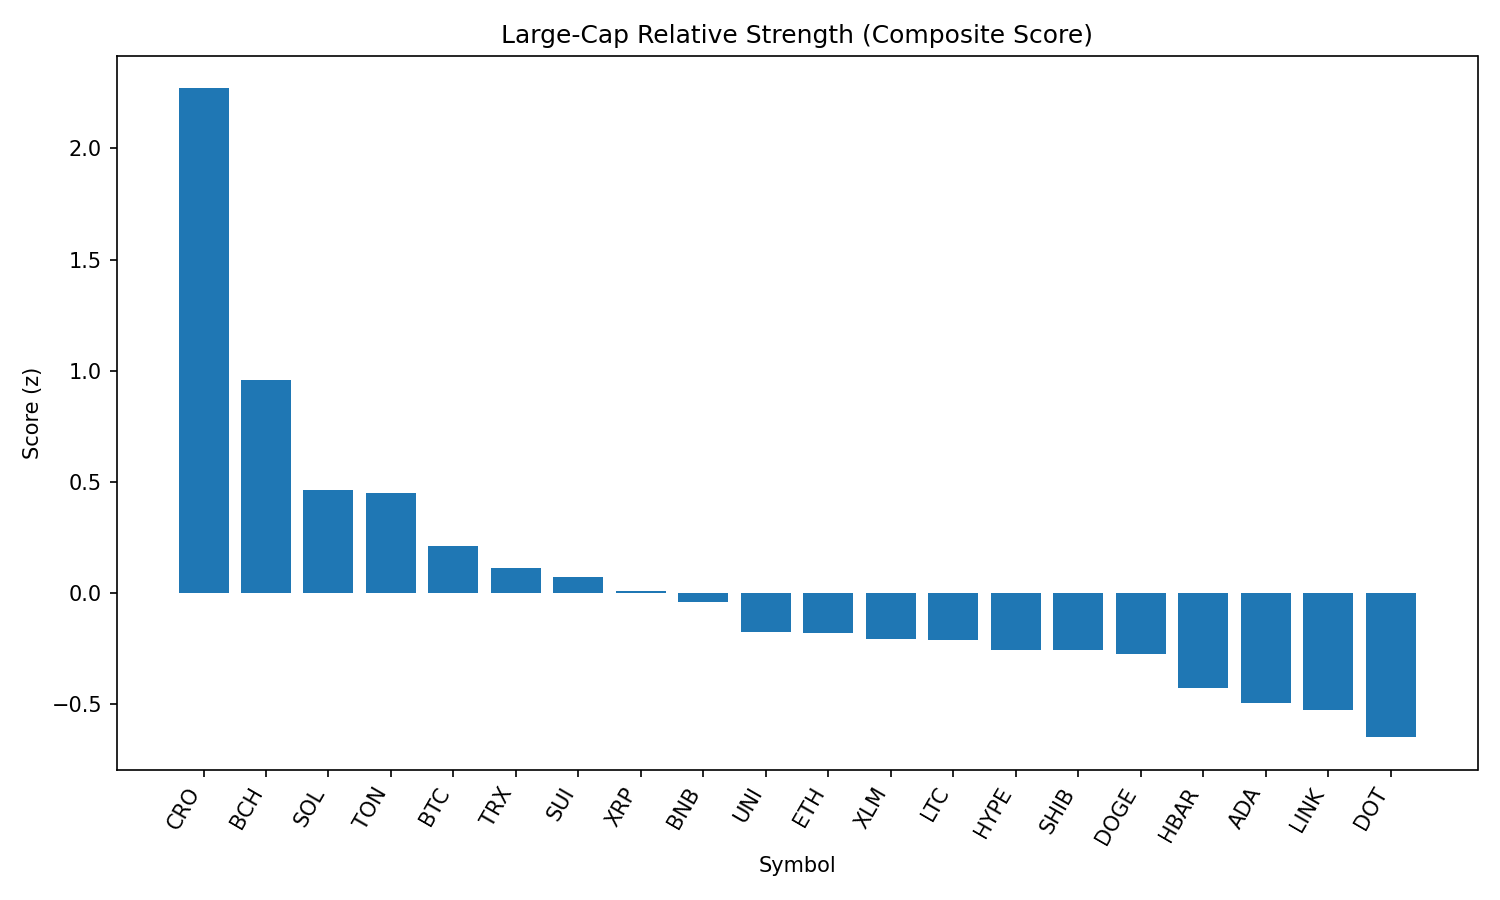

The table this chart was drawn from, first rows:
rank, name, symbol, price, pct_1h, pct_24h, pct_7d, pct_1h_vs_btc, pct_24h_vs_btc, pct_7d_vs_btc, market_cap_rank, market_cap, volume_usd, score
1, Cronos, CRO, 0.3392, -0.3809, 53.66, 135.7, -0.3818, 51.65, 136.3, 21, 11458745533, 2324876271, 2.27
2, Bitcoin Cash, BCH, 561.2, 0.4843, 1.326, 0.3145, 0.4834, -0.6815, 0.9221, 22, 11178519630, 183568652, 0.9557
3, Solana, SOL, 210.9, 0.05198, 4.754, 13.02, 0.05105, 2.746, 13.62, 6, 114048781261, 12786960861, 0.461
4, Toncoin, TON, 3.16, 0.2327, -0.3571, -3.067, 0.2318, -2.365, -2.459, 28, 8120699887, 198491230, 0.4471
5, Bitcoin, BTC, 113046, 0.0009325, 2.008, -0.6076, 0.0, 0.0, 0.0, 1, 2251468915768, 38382581363, 0.2115
6, TRON, TRX, 0.3478, 0.03092, -0.257, -2.582, 0.02999, -2.265, -1.974, 10, 32928852591, 869723131, 0.1138
7, Sui, SUI, 3.49, -0.0464, 1.873, -0.7721, -0.04733, -0.1347, -0.1645, 19, 12242226273, 1229556098, 0.0712
8, XRP, XRP, 2.99, -0.07036, 0.1842, 2.916, -0.0713, -1.824, 3.524, 3, 178113335957, 6403044877, 0.008751
9, BNB, BNB, 869.4, -0.1075, 1.331, 0.5426, -0.1084, -0.677, 1.15, 5, 121043011166, 1462336979, -0.04178
10, Uniswap, UNI, 9.99, -0.1558, 1.023, -5.188, -0.1568, -0.9849, -4.58, 34, 6000292392, 391626345, -0.1764
11, Ethereum, ETH, 4568, -0.2141, -0.1166, 6.266, -0.215, -2.124, 6.873, 2, 551525095741, 32720318178, -0.1821
12, Stellar, XLM, 0.3821, -0.1523, -0.2214, -4.508, -0.1533, -2.229, -3.9, 20, 11985802545, 285203552, -0.2099
13, Litecoin, LTC, 113.3, -0.1764, 0.4089, -2.089, -0.1774, -1.599, -1.482, 27, 8643553860, 476364897, -0.2114
14, Hyperliquid, HYPE, 48.42, -0.2048, -2.859, 15.03, -0.2057, -4.867, 15.64, 16, 13106283661, 469308923, -0.2573
15, Shiba Inu, SHIB, 1.259e-05, -0.2293, 1.138, 0.3382, -0.2303, -0.8698, 0.9458, 30, 7418986858, 206380430, -0.2593
16, Dogecoin, DOGE, 0.223, -0.2584, 1.973, 0.3582, -0.2594, -0.03459, 0.9658, 9, 33616975966, 2208647437, -0.2743
17, Hedera, HBAR, 0.2393, -0.3037, -0.1328, 0.6193, -0.3046, -2.141, 1.227, 24, 10148863886, 243630928, -0.4279
18, Cardano, ADA, 0.866, -0.3664, 1.238, -1.034, -0.3674, -0.7702, -0.4259, 11, 31614720404, 1326666810, -0.4948
19, Chainlink, LINK, 24.08, -0.3428, 0.1775, -5.94, -0.3437, -1.83, -5.333, 13, 16336146099, 1456191802, -0.5255
20, Polkadot, DOT, 3.91, -0.4632, 1.152, 1.037, -0.4641, -0.856, 1.645, 35, 5949701049, 280632839, -0.6498
21, Avalanche, AVAX, 24.56, -0.623, 1.333, 4.992, -0.6239, -0.6751, 5.6, 23, 10371548285, 745986329, -0.8858
